Run: headless pygame with SDL's dummy video driver; simulated clock (each Clock.tick advances the game by its frame time, no real sleeping); random seed 0; keys injected as events and as key.get_pressed() state; no mouse input.
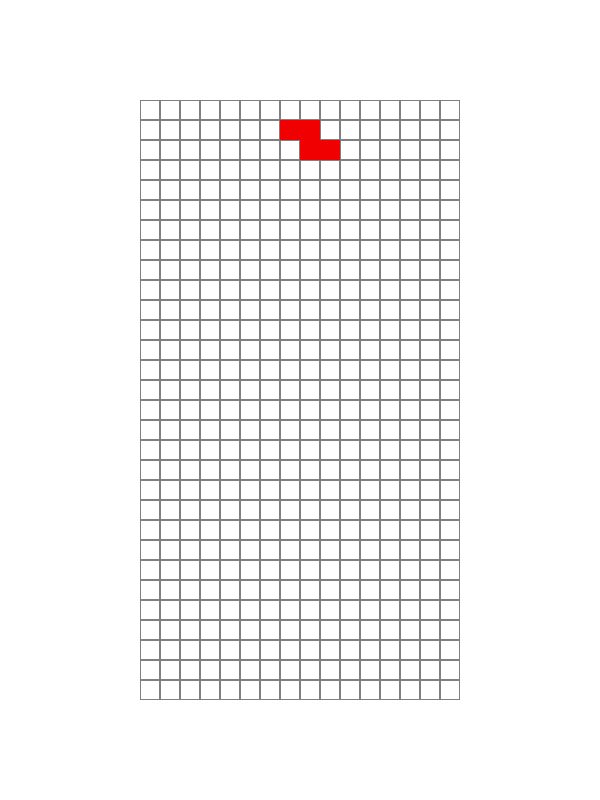
Frame 1 of 4 · flips 1–60 · no input
Frame 2 of 4 · flips 61–180 · tapped SPACE, RETURN · held RIGHT (→), D · screen unchanged from frame 1, image omitted
Frame 3 of 4 · flips 181–300 · held DOWN (↓), S · screen unchanged from frame 2, image omitted
Frame 4 of 4 · flips 301–420 · held LEFT (←), A, UP (↑), W · screen unchanged from frame 3, image omitted

The pygame program that drew these frames:

import pygame
import random


GAME_TITLE = "Shricktris"
MIN_FPS = 1
MAX_FPS = 24
START_FPS = 3
SCREEN_RESOLUTION = (600, 800)
COLUMNS = 16
ROWS = 30

WHITE = (255, 255, 255)
GRAY = (128, 128, 128)

YELLOW  = (240, 240, 20)
CYAN    = (20, 240, 240)
ORANGE  = (240, 140, 0)
BLUE    = (0, 0, 240)
PURPLE  = (120, 0, 120)
GREEN   = (0, 240, 0)
RED     = (240, 0, 0)

COLORS = [
    GRAY,       # grid
    YELLOW,     # 0
    CYAN,       # I
    ORANGE,     # L
    BLUE,       # J
    PURPLE,     # T
    GREEN,      # S
    RED,        # Z
]


class Control:
    _to_quit = False
    _keystates = {}

    def process_events(self):  
        for event in pygame.event.get():
            if event.type == pygame.QUIT:
                self._to_quit = True
            elif event.type == pygame.KEYDOWN:                
                self._keystates[event.key] = True
            elif event.type == pygame.KEYUP:
                self._keystates[event.key] = False
        pygame.event.pump()
    
    def _is_pressed(self, keys):
        return all(k in self._keystates and self._keystates[k] for k in keys)

    def quit(self):
        return self._to_quit or self._is_pressed([pygame.K_q])
    
    def pause(self):
        return self._is_pressed([pygame.K_PAUSE])

    def move_left(self):
        return self._is_pressed([pygame.K_LEFT])

    def move_right(self):
        return self._is_pressed([pygame.K_RIGHT])

    def fast_down(self):
        return self._is_pressed([pygame.K_DOWN])

    def fall_down(self):
        return self._is_pressed([pygame.K_SPACE])

    def rotate(self):
        return self._is_pressed([pygame.K_UP])

    def speedup(self):
        return self._is_pressed([pygame.K_PLUS])

    def speeddown(self):
        return self._is_pressed([pygame.K_MINUS])


# Tetriminos
FIGURE_DIMENSION = 4
FIGURES = [
    # O (yellow)
    [ "O", ((5, 6, 9, 10),) ],
    # I (cyan)
    [ "I", ((4, 5, 6, 7), (1, 5, 9, 13)) ],
    # L (orange)
    [ "L", ((1, 5, 9, 10), (4, 5, 6, 8), (1, 2, 6, 10), (2, 4, 5, 6)) ],
    # J (blue)
    [ "J", ((5, 9, 10, 11), (1, 2, 5, 9), (4, 5, 6, 10), (2, 6, 9, 10)) ],
    # T (purple)
    [ "T", ((5, 6, 7, 10), (2, 5, 6, 10), (2, 5, 6, 7), (1, 5, 6, 9)) ],
    # S (green)
    [ "S", ((6, 7, 9, 10), (1, 5, 6, 10)) ],
    # Z (red)
    [ "Z", ((5, 6, 10, 11), (2, 5, 6, 9)) ],
]

class RandomFigure:
    def __init__(self, game_field):
        self._game_field = game_field
        self._type = random.randint(0, len(FIGURES) - 1)
        self._name = FIGURES[self._type][0]
        self._variants = FIGURES[self._type][1]
        self._variant = 0
        self._x = int((self._game_field.get_columns() - FIGURE_DIMENSION) / 2)
        self._y = 0
        self._freezed = False
    
    def get_name(self):
        return self._name

    def get_colorindex(self):
        return self._type + 1

    def get_colorrgb(self):
        return COLORS[self.get_colorindex()]

    def get_points(self):
        return self._variants[self._variant]

    def get_xy_coordinates(self):
        return ((int(self._x + (p %  FIGURE_DIMENSION)), int(self._y + (p / FIGURE_DIMENSION)))
            for p in figure.get_points())
    
    def step_down(self):
        self._y += 1
        if self._game_field.collides(self):
            self._y -= 1
            self.freeze()
    
    def _move(self, dx=0, dy=0):
        self._x += dx
        self._y += dy

        if self._game_field.collides(self):
            self._x -= dx
            self._y -= dy

    def move_left(self):
        self._move(dx=-1)

    def move_right(self):
        self._move(dx=+1)

    def fast_down(self):
        self._move(dy=+1)

    def fall_down(self):
        while not self.is_freezed():
            self.step_down()

    def _switch_variant(self, direction):
        self._variant = (self._variant + direction) % len(self._variants)

    def rotate(self):
        if len(self._variants) > 1:
            self._switch_variant(+1)
            if self._game_field.collides(self):
                self._switch_variant(-1)

    def freeze(self):
        self._game_field.freeze_figure(figure)
        figure._freezed = True

    def is_freezed(self):
        return self._freezed
    
    
class GameField:
    def __init__(self, screen, columns, rows, length):
        self._screen = screen
        self._columns = columns
        self._rows = rows

        x_offset = int((screen.get_width() / length - columns) / 2 * length)
        y_offset = int((screen.get_height() / length - rows) / 2 * length)

        self._field = [[
            [pygame.Rect(x_offset + length * x, y_offset + length * y, length, length), 0]
            for x in range(columns)]
            for y in range(rows)]

    def get_columns(self):
        return self._columns

    def draw_grid(self):
        for x in range(self._columns):
            for y in range(self._rows):
                cell = self._field[y][x]
                rect = cell[0]
                color = cell[1]
                pygame.draw.rect(self._screen, COLORS[color], rect, 0 if color else 1)

    def draw_figure(self, figure):
        for x, y in figure.get_xy_coordinates():
            pygame.draw.rect(self._screen, figure.get_colorrgb(), self._field[y][x][0], 0)

    def collides(self, figure):
        for x, y in figure.get_xy_coordinates():
            # check grid boundaries
            if not (0 <= x < self._columns and 0 <= y < self._rows):
                return True
            # check freezed figures
            if self._field[y][x][1] != 0:
                return True

        return False

    def freeze_figure(self, figure):
        colorindex = figure.get_colorindex()
        for x, y in figure.get_xy_coordinates():
            self._field[y][x][1] = colorindex
    
    def resolve_lines(self):
        lines = 0
        for y1 in range(self._rows):
            if all(self._field[y1][x][1] != 0 for x in range(self._columns)):
                # copy down
                for y2 in range(y1, 1, -1):
                    for x in range(self._columns):
                        self._field[y2][x][1] = self._field[y2 - 1][x][1]
                
                # empty first line
                for x in range(self._columns):
                    self._field[0][x][1] = 0

                lines += 1
        
        return lines

        

if __name__ == "__main__":
    pygame.init()
    clock = pygame.time.Clock()
    fps = START_FPS
    screen = pygame.display.set_mode(SCREEN_RESOLUTION)
    pygame.display.set_caption(GAME_TITLE)

    background = pygame.Surface(screen.get_size())
    background = background.convert()
    background.fill(WHITE)

    field = GameField(screen, COLUMNS, ROWS, 20)
    figure = RandomFigure(field)
    next_figure = RandomFigure(field)
    resolved_lines = 0
    score = 0

    control = Control()
    game_stop = False
    game_running = True
    game_pause = True
    print("Press PAUSE key to pause/unpause!")

    while game_running:
        clock.tick(fps)
        control.process_events()
        
        # toggle game speed
        if control.speedup():
            fps = min(fps + 1, MAX_FPS)
            print("fps=" + str(fps))
        if control.speeddown():
            fps = max(fps - 1, MIN_FPS)
            print("fps=" + str(fps))
        
        # check game state
        if control.quit():
            game_running = False
            break
        if control.pause():
            game_pause = not game_pause
        
        if not (game_pause or game_stop):
            # move figure
            if control.move_left():
                figure.move_left()
            if control.move_right():
                figure.move_right()
            if control.fast_down():
                figure.fast_down()
            if control.fall_down():
                figure.fall_down()
            if control.rotate():
                figure.rotate()

            # step game
            figure.step_down()
            
            # resolve lines
            lines = field.resolve_lines()
            if lines:
                resolved_lines += lines
                bonus = lines ** 2
                score += bonus
                print("Score: {} (+{} point{} for {} line{})".format(
                    score, 
                    bonus, "" if bonus == 1 else "s",
                    lines, "" if resolved_lines == 1 else "s"))
            
            # spawn new figure
            if figure.is_freezed():
                figure = next_figure
                if field.collides(figure):
                    print("Game finished.")
                    game_stop = True
                    fps = MAX_FPS # increase key processing
                else:
                    next_figure = RandomFigure(field)
                    print("Next figure: " + next_figure.get_name())
        
        # draw
        screen.blit(background, (0, 0))
        field.draw_grid()
        field.draw_figure(figure)
        pygame.display.update()

print("Final score: {} ({} resolved line{})".format(score, resolved_lines, "" if resolved_lines == 1 else "s"))
